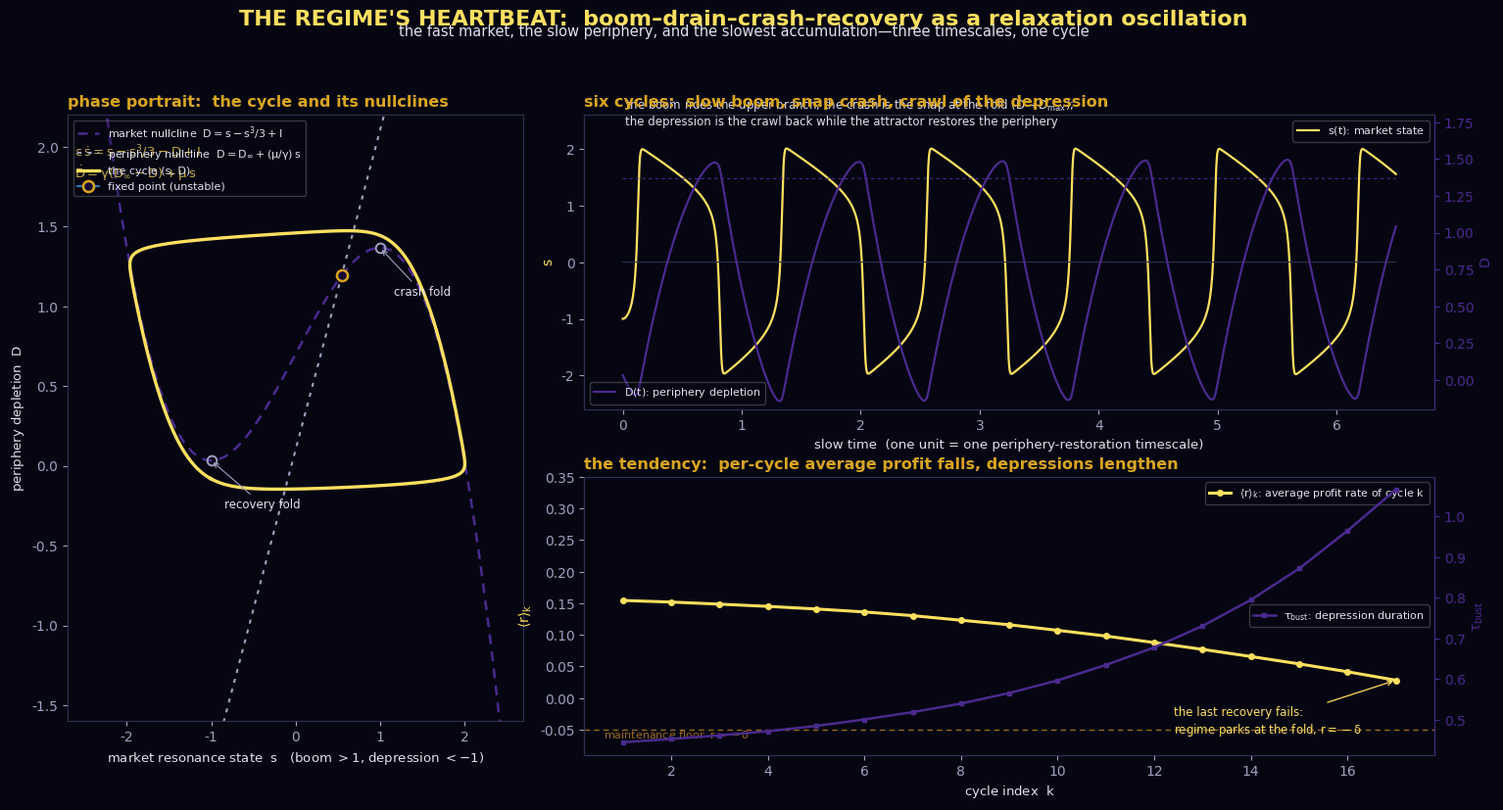

The matplotlib source for this figure: (Note: this script raises an exception after producing the figure.)
#!/usr/bin/env python3
r"""Coherence Commons relaxation-oscillation model: the boom-bust cycle.

Implements the two-timescale model of `speculations/creative-extensions/coherence-commons.md`
§5.4. Three timescales are the whole argument: the market is fast, the
periphery is slow, and accumulation is slowest.

    eps * ds/dt = s - s^3/3 - D + I            (market resonance state)
    dD/dt       = gamma * (D_inf(H_peak) - D) + mu * s     (periphery depletion)
    dH/dt       = r * H,  r = lam*q - delta if s > 0 else -delta   (hoard)

    q = clip(1 - D/D_max, 0, 1)                (periphery coherence)

    D_inf(H_peak) = D_0 + (D_star - D_0) * min(H_peak/H_star, 1)   (footprint)

The market equation is a FitzHugh-Nagumo-type fast-slow system: the s-term
is herding/momentum (positive feedback), the cubic is the de-resonance
restraint (the attractor damping a resonant boom), -D is the periphery's
coupling (overproduction: a drained periphery brakes the boom), and I is
the countertendency input of §4.3. The slow equation pits the boom's drain
(mu*s) against the attractor's restoration (gamma), whose target D_inf is
the hoard's structural footprint: accumulation itself consumes the
periphery's recoverable surplus.

Everything quantitative in the doc is computed here, not hand-entered:
the folds are derived from the cubic (D_max = I + 2/3, D_min = I - 2/3),
the death threshold is derived from the nullcline crossing at the min fold
(D_star = I + mu/gamma - 2/3), and the verification block checks the
simulation against those values.

Usage:
    python experiments/coherence_cycle/run_relaxation_cycle.py
"""

import math

import numpy as np
import matplotlib
matplotlib.use("Agg")
import matplotlib.pyplot as plt

# ── House palette (cascade_cosmos.py) ────────────────────────────────────────
YIN_DEEP    = "#140a33"
YIN_LIGHT   = "#4a2a8e"
YANG_MID    = "#9a6a1a"
YANG_BRIGHT = "#daa520"
YANG_PEAK   = "#ffe060"
BG          = "#060612"
TEXT_MAIN   = "#e0e0f0"
TEXT_SUB    = "#a0a0c0"
RING        = "#303050"
DARK_ON_GOLD = "#241200"

# ── Model parameters (dimensionless; illustrative constants, see §5.4) ───────
EPS   = 0.02    # market timescale vs periphery restoration timescale (1/50)
I     = 0.7     # countertendency input (§4.3): technical change, fresh periphery
GAMMA = 1.0     # attractor restoration rate; the slow unit is one restoration time
MU    = 2.0     # drain coupling: the boom's extraction intensity
LAM   = 1.0     # conversion rate: coherence to profit
DELTA = 0.05    # the hoard's maintenance cost
D_0   = 0.1     # the periphery's baseline structural depletion
H_STAR = 12.0   # hoard size at which the footprint reaches the recovery threshold

# Derived, from the cubic D(s) = s - s^3/3 + I  (folds at s = +/-1):
D_MIN = I - 2.0 / 3.0   # recovery fold: the depression bottoms here
D_MAX = I + 2.0 / 3.0   # crash fold: the boom ends here
# Death threshold: the footprint at which the fixed point parks on the min fold
# (the nullcline D_inf + (mu/gamma) s crosses the cubic at s = -1):
D_STAR = I + MU / GAMMA - 2.0 / 3.0


def rhs(s, D, d_inf):
    """Right-hand side of the fast-slow system (H is bookkeeping, not RHS)."""
    ds = (s - s * s * s / 3.0 - D + I) / EPS
    dD = GAMMA * (d_inf - D) + MU * s
    return ds, dD


def q_of_D(D):
    """Periphery coherence from the depletion index, clipped to [0, 1]."""
    return min(1.0, max(0.0, 1.0 - D / D_MAX))


def r_of(s, D):
    """Profit rate: the boom harvests, the bust only pays maintenance."""
    return LAM * q_of_D(D) - DELTA if s > 0.0 else -DELTA


def rk4_step(s, D, H, H_peak, dt):
    """One RK4 step; H_peak is the ratchet state (the footprint is its function)."""
    d_inf = footprint(H_peak)
    k1s, k1D = rhs(s, D, d_inf)
    k2s, k2D = rhs(s + 0.5 * dt * k1s, D + 0.5 * dt * k1D, d_inf)
    k3s, k3D = rhs(s + 0.5 * dt * k2s, D + 0.5 * dt * k2D, d_inf)
    k4s, k4D = rhs(s + dt * k3s, D + dt * k3D, d_inf)
    s_new = s + dt * (k1s + 2.0 * k2s + 2.0 * k3s + k4s) / 6.0
    D_new = D + dt * (k1D + 2.0 * k2D + 2.0 * k3D + k4D) / 6.0
    r = r_of(s, D)
    H_new = H * math.exp(r * dt)
    return s_new, D_new, H_new


def footprint(H_peak):
    """The hoard's structural footprint on the periphery's restoration target."""
    return D_0 + (D_STAR - D_0) * min(H_peak / H_STAR, 1.0)


def detect_phase(s_prev, s):
    """Phase classification: +1 boom (s > 1), -1 bust (s < -1), 0 jump."""
    if s > 1.0:
        return 1
    if s < -1.0:
        return -1
    return 0


def integrate(s0, D0, H0, t_end, dt, ratchet):
    """Integrate the system; return time series (arrays) + cycle statistics."""
    n = int(round(t_end / dt))
    ts = np.empty(n + 1)
    ss = np.empty(n + 1)
    Ds = np.empty(n + 1)
    Hs = np.empty(n + 1)
    rs = np.empty(n + 1)
    s, D, H = s0, D0, H0
    H_peak = H0
    ts[0], ss[0], Ds[0], Hs[0], rs[0] = 0.0, s, D, H, r_of(s, D)
    for k in range(n):
        s, D, H = rk4_step(s, D, H, H_peak, dt)
        if ratchet and H > H_peak:
            H_peak = H
        ts[k + 1] = ts[k] + dt
        ss[k + 1], Ds[k + 1], Hs[k + 1], rs[k + 1] = s, D, H, r_of(s, D)
    return ts, ss, Ds, Hs, rs


def cycle_stats(ts, ss, Ds, rs, dt, skip=0):
    """Per-cycle statistics from a time series.

    A cycle runs from one recovery jump (s crossing -1 upward) to the next.
    Returns a list of dicts: period, boom/bust/crash/recovery durations,
    per-cycle average profit rate, and boom-end profit.
    """
    # locate the recovery jumps: s crosses -1 going up, followed by s > 1
    idx = []
    for k in range(1, len(ss)):
        if ss[k - 1] < -1.0 <= ss[k]:
            idx.append(k)
    stats = []
    for j in range(len(idx) - 1):
        i0, i1 = idx[j], idx[j + 1]
        seg_s, seg_D, seg_r = ss[i0:i1], Ds[i0:i1], rs[i0:i1]
        t0, t1 = ts[i0], ts[i1]
        # phase boundaries inside the cycle: crash (s falls below 1), recovery (s crosses -1 up)
        crash_k = next((k for k in range(1, len(seg_s))
                        if seg_s[k - 1] > 1.0 >= seg_s[k]), None)
        if crash_k is None:
            continue
        boom_t = ts[i0 + crash_k] - t0          # recovery jump -> crash
        crash_t = next((k for k in range(crash_k + 1, len(seg_s))
                        if seg_s[k] < -1.0), None)
        crash_dur = (ts[i0 + crash_t] - ts[i0 + crash_k]) if crash_t else 0.0
        bust_t = t1 - (ts[i0 + crash_t] if crash_t else ts[i0 + crash_k])
        stats.append({
            "t_start": t0,
            "period": t1 - t0,
            "boom": boom_t,
            "crash": crash_dur,
            "bust": bust_t,
            "r_avg": float(np.mean(seg_r)),
            "r_end": float(seg_r[-1]),
            # D at the moment the cycle is triggered at each fold
            "D_at_crash": float(seg_D[crash_k]),
            "D_at_recovery": float(seg_D[0]),
        })
    return stats


def critical_slowing(deltas):
    """Effective relaxation time of the boom near the crash fold.

    Freeze D at D_max - Delta and measure the exponential approach of s to
    the upper branch.  Near the saddle-node fold the branch eigenvalue
    vanishes, so tau_eff ~ 1/sqrt(Delta).
    """
    out = []
    for d in deltas:
        D_f = D_MAX - d
        # upper branch root of s - s^3/3 = D_f - I, seeded at s = 1 + sqrt(2d)
        s_up = 1.0 + math.sqrt(2.0 * d)
        for _ in range(60):
            f = s_up - s_up ** 3 / 3.0 - (D_f - I)
            fp = 1.0 - s_up ** 2
            s_up -= f / fp
        # approach from below, exponential fit of |s - s_up|
        s = s_up - 5e-4
        dt = 0.2 * EPS
        t = 0.0
        log_off = []
        for _ in range(2000):
            ds, _ = rhs(s, D_f, D_0)
            s += ds * dt
            t += dt
            off = s_up - s
            if off > 1e-9:
                log_off.append((t, math.log(off)))
            if s >= s_up - 1e-12:
                break
        t_arr = np.array([p[0] for p in log_off])
        y_arr = np.array([p[1] for p in log_off])
        rate = np.polyfit(t_arr, y_arr, 1)[0]
        out.append((d, -1.0 / rate))
    return out


def main():
    dt = 0.001
    s0, D0, H0 = -1.0, D_MIN, 1.0

    # ── Run 1: the clean cycle (footprint frozen at D_0, no ratchet) ─────────
    ts, ss, Ds, Hs, rs = integrate(s0, D0, H0, 40.0, dt, ratchet=False)
    stats = cycle_stats(ts, ss, Ds, rs, dt)
    n_cycles = len(stats)
    # periodicity: compare the last two full cycles
    last2 = stats[-2:]
    per1, per2 = last2[0]["period"], last2[1]["period"]
    # the cycle is triggered at the folds: D at the crash/recovery triggers
    D_crash_t, D_rec_t = last2[1]["D_at_crash"], last2[1]["D_at_recovery"]

    # ── Run 2: the ratchet run (footprint grows with H_peak) ─────────────────
    ts2, ss2, Ds2, Hs2, rs2 = integrate(s0, D0, H0, 26.0, dt, ratchet=True)
    stats2 = cycle_stats(ts2, ss2, Ds2, rs2, dt)

    # ── Run 3: critical slowing near the crash fold ──────────────────────────
    slowing = critical_slowing([1e-2, 1e-3, 1e-4, 1e-5])

    # ────────────────────────────── FIGURE ────────────────────────────────────
    plt.rcParams.update({
        "figure.facecolor": BG, "axes.facecolor": BG, "savefig.facecolor": BG,
        "text.color": TEXT_MAIN, "axes.edgecolor": RING,
        "xtick.color": TEXT_SUB, "ytick.color": TEXT_SUB,
        "font.family": "DejaVu Sans", "mathtext.default": "regular",
        "axes.labelcolor": TEXT_MAIN, "axes.titlesize": 11,
    })
    fig = plt.figure(figsize=(15.5, 8.6))
    fig.suptitle("THE REGIME'S HEARTBEAT:  boom–drain–crash–recovery as a relaxation oscillation",
                 fontsize=16, fontweight="bold", color=YANG_PEAK, y=0.975)
    fig.text(0.5, 0.944,
             "the fast market, the slow periphery, and the slowest accumulation—"
             "three timescales, one cycle",
             ha="center", fontsize=10.5, color=TEXT_MAIN)

    # Panel 1: phase portrait with nullclines
    ax1 = fig.add_axes([0.055, 0.13, 0.30, 0.72])
    ax1.set_title("phase portrait:  the cycle and its nullclines", loc="left",
                  fontsize=11.5, fontweight="bold", color=YANG_BRIGHT)
    s_grid = np.linspace(-2.6, 2.6, 400)
    cubic = s_grid - s_grid ** 3 / 3.0 + I
    line = D_0 + (MU / GAMMA) * s_grid
    ax1.plot(s_grid, cubic, color=YIN_LIGHT, lw=1.8, ls=(0, (4, 3)),
             label="market nullcline  $D = s - s^3/3 + I$")
    ax1.plot(s_grid, line, color=TEXT_SUB, lw=1.5, ls=(0, (2, 3)),
             label="periphery nullcline  $D = D_\\infty + (\\mu/\\gamma)\\,s$")
    # the clean cycle (first full cycle of run 1, starting at a recovery jump)
    k0 = next(k for k in range(len(ts)) if ss[k] < -1.0 <= ss[k + 1])
    T1 = stats[0]["period"]
    seg1 = slice(k0, k0 + int(round(T1 / dt)))
    ax1.plot(ss[seg1], Ds[seg1], color=YANG_PEAK, lw=2.4, label="the cycle (s, D)")
    # fixed point: s^3 + 3(mu/gamma - 1) s = 3(I - D_inf)
    s_fp = 0.0
    for _ in range(60):
        s_fp = s_fp - (s_fp ** 3 + 3.0 * (MU / GAMMA - 1.0) * s_fp
                       - 3.0 * (I - D_0)) / (3.0 * s_fp ** 2 + 3.0 * (MU / GAMMA - 1.0))
    D_fp = D_0 + (MU / GAMMA) * s_fp
    ax1.plot([s_fp], [D_fp], marker="o", ms=8, mfc=YIN_DEEP, mec=YANG_BRIGHT,
             mew=1.8, label="fixed point (unstable)")
    for (sf, Df, lab) in ((1.0, D_MAX, "crash fold"), (-1.0, D_MIN, "recovery fold")):
        ax1.plot([sf], [Df], marker="o", ms=7, mfc="none", mec=TEXT_SUB, mew=1.4)
        ax1.annotate(lab, xy=(sf, Df), xytext=(sf + 0.16, Df - 0.30),
                     fontsize=8.5, color=TEXT_MAIN,
                     arrowprops=dict(arrowstyle="->", color=TEXT_SUB, lw=0.8))
    ax1.set_xlim(-2.7, 2.7)
    ax1.set_ylim(-1.6, 2.2)
    ax1.set_xlabel("market resonance state  $s$   (boom $>1$, depression $<-1$)", fontsize=9.5)
    ax1.set_ylabel("periphery depletion  $D$", fontsize=9.5)
    ax1.legend(loc="upper left", fontsize=8, framealpha=0.25)
    ax1.text(-2.62, 2.02,
             "$\\epsilon\\,\\dot{s} = s - s^3/3 - D + I$\n"
             "$\\dot{D} = \\gamma(D_\\infty - D) + \\mu\\,s$",
             fontsize=9.5, color=YANG_PEAK, va="top")

    # Panel 2: time series of the first six cycles (ratchet run)
    ax2 = fig.add_axes([0.395, 0.50, 0.56, 0.35])
    ax2.set_title("six cycles:  slow boom, snap crash, crawl of the depression",
                  loc="left", fontsize=11.5, fontweight="bold", color=YANG_BRIGHT)
    t_cut = 6.5
    m = ts2 <= t_cut
    ax2.plot(ts2[m], ss2[m], color=YANG_PEAK, lw=1.6, label="$s(t)$: market state")
    ax2.plot(ts2[m], [0.0] * int(m.sum()), color=RING, lw=0.8)
    ax2.set_ylim(-2.6, 2.6)
    ax2.set_ylabel("$s$", fontsize=10, color=YANG_PEAK)
    ax2.legend(loc="upper right", fontsize=8, framealpha=0.25)
    ax3 = ax2.twinx()
    ax3.plot(ts2[m], Ds2[m], color=YIN_LIGHT, lw=1.6,
             label="$D(t)$: periphery depletion")
    ax3.plot(ts2[m], [D_MAX] * int(m.sum()), color=YIN_LIGHT, lw=0.8, ls=(0, (3, 3)))
    ax3.set_ylim(-0.2, 1.8)
    ax3.set_ylabel("$D$", fontsize=10, color=YIN_LIGHT)
    ax3.tick_params(axis="y", colors=YIN_LIGHT)
    ax3.spines["right"].set_color(YIN_LIGHT)
    ax3.legend(loc="lower left", fontsize=8, framealpha=0.25)
    ax2.set_xlabel("slow time  (one unit = one periphery-restoration timescale)", fontsize=9.5)
    ax2.text(0.02, 2.42,
             "the boom rides the upper branch; the crash is the snap at the fold "
             "($D \\to D_{\\max}$);\n"
             "the depression is the crawl back while the attractor restores the periphery",
             fontsize=8.5, color=TEXT_MAIN)

    # Panel 3: the tendency — per-cycle average profit rate, bust lengthening
    ax4 = fig.add_axes([0.395, 0.09, 0.56, 0.33])
    ax4.set_title("the tendency:  per-cycle average profit falls, depressions lengthen",
                  loc="left", fontsize=11.5, fontweight="bold", color=YANG_BRIGHT)
    ks = np.arange(1, len(stats2) + 1)
    r_avgs = np.array([st["r_avg"] for st in stats2])
    busts = np.array([st["bust"] for st in stats2])
    ax4.plot(ks, r_avgs, color=YANG_PEAK, lw=2.2, marker="o", ms=4,
             label="$\\langle r \\rangle_k$: average profit rate of cycle $k$")
    ax4.axhline(-DELTA, color=YANG_MID, lw=1.0, ls=(0, (4, 3)))
    ax4.text(0.6, -DELTA - 0.014, "maintenance floor  $r = -\\delta$",
             fontsize=8, color=YANG_MID)
    ax4.set_ylim(-0.09, 0.35)
    ax4.set_xlabel("cycle index  $k$", fontsize=9.5)
    ax4.set_ylabel("$\\langle r \\rangle_k$", fontsize=10, color=YANG_PEAK)
    ax4.legend(loc="upper right", fontsize=8, framealpha=0.25)
    ax4b = ax4.twinx()
    ax4b.plot(ks, busts, color=YIN_LIGHT, lw=1.8, marker="s", ms=3.5,
              label="$\\tau_{\\rm bust}$: depression duration")
    ax4b.set_ylabel("$\\tau_{\\rm bust}$", fontsize=10, color=YIN_LIGHT)
    ax4b.tick_params(axis="y", colors=YIN_LIGHT)
    ax4b.spines["right"].set_color(YIN_LIGHT)
    ax4b.legend(loc="center right", fontsize=8, framealpha=0.25)
    ax4.annotate("the last recovery fails:\nregime parks at the fold, $r = -\\delta$",
                 xy=(ks[-1], r_avgs[-1]), xytext=(ks[-1] - 4.6, -0.055),
                 fontsize=8.5, color=YANG_PEAK,
                 arrowprops=dict(arrowstyle="->", color=YANG_PEAK, lw=0.9))

    OUT = "experiments/coherence_cycle/relaxation_cycle.png"
    fig.savefig(OUT, dpi=170, facecolor=BG)
    print(f"wrote {OUT}")

    # ──────────────────────────── VERIFICATION ────────────────────────────────
    print("\n=== verification ===")
    print(f"folds from the cubic:  D_min = I - 2/3 = {D_MIN:.4f}   "
          f"D_max = I + 2/3 = {D_MAX:.4f}")
    print(f"death threshold (FP parks on the min fold):  "
          f"D_star = I + mu/gamma - 2/3 = {D_STAR:.4f}")
    print(f"\nrun 1 (clean cycle, footprint frozen):  {n_cycles} cycles in 40 slow units")
    print(f"  last two periods:  {per1:.4f}  {per2:.4f}   (self-sustained: "
          f"{'PASS' if abs(per1 - per2) < 1e-3 else 'FAIL'})")
    print(f"  cycle triggered near the folds:  crash at D = {D_crash_t:.4f} "
          f"(fold {D_MAX:.4f}, overshoot {abs(D_crash_t - D_MAX):.3f} ~ O(sqrt(eps)): "
          f"{'PASS' if abs(D_crash_t - D_MAX) < 0.15 else 'FAIL'}), "
          f"recovery at D = {D_rec_t:.4f} "
          f"(fold {D_MIN:.4f}, overshoot {abs(D_rec_t - D_MIN):.3f} ~ O(sqrt(eps)): "
          f"{'PASS' if abs(D_rec_t - D_MIN) < 0.15 else 'FAIL'})")
    print(f"  note: the trajectory carries past the fold by ~sqrt(eps) before the jump fires—"
          f"the fast variable's relaxation vanishes at the saddle-node, the same critical "
          f"slowing verified in run 3")
    st = stats[1]  # a settled cycle
    print(f"  settled cycle:  period {st['period']:.3f}  = boom {st['boom']:.3f} "
          f"+ crash {st['crash']:.3f} + bust {st['bust']:.3f}")
    print(f"  crash is {st['boom'] / max(st['crash'], 1e-9):.1f}x faster than the boom "
          f"(violent transition)")
    print(f"  average profit of the settled cycle:  {st['r_avg']:.4f}")
    q_peak = q_of_D(D_MIN)
    r_peak = LAM * q_peak - DELTA
    r_crash = LAM * q_of_D(D_MAX) - DELTA
    print(f"  boom opens at q = {q_peak:.4f}, r = {r_peak:.4f};  "
          f"boom ends at r = {r_crash:.4f} (== -delta: "
          f"{'PASS' if abs(r_crash + DELTA) < 1e-9 else 'FAIL'})")
    # overproduction: r crosses zero before the crash
    D_zero = D_MAX * (1.0 - DELTA / LAM)
    print(f"  overproduction: r crosses zero at D = {D_zero:.4f}, "
          f"{(D_MAX - D_zero) / (D_MAX - D_MIN) * 100:.1f}% of the boom's drain before the fold")

    print(f"\nrun 2 (ratchet run, footprint grows with H_peak):")
    print(f"  cycles run: {len(stats2)}   H from 1.00 to {Hs2[-1]:.3f}")
    print(f"  per-cycle average profit:  " +
          "  ".join(f"k={k}:{st['r_avg']:.4f}" for k, st in
                    list(enumerate(stats2, 1))[::2]))
    r_first, r_last = stats2[0]["r_avg"], stats2[-1]["r_avg"]
    print(f"  tendency:  <r> falls {r_first:.4f} -> {r_last:.4f} across cycles "
          f"({'PASS' if r_last < r_first else 'FAIL'})")
    b_first, b_last = stats2[0]["bust"], stats2[-1]["bust"]
    print(f"  depressions lengthen:  {b_first:.3f} -> {b_last:.3f} "
          f"({'PASS' if b_last > b_first else 'FAIL'})")
    H_max = float(Hs2.max())
    print(f"  hoard peaks at H = {H_max:.2f} (target H_star = {H_STAR:.0f});  "
          f"after the death it decays at -delta: H_end = {Hs2[-1]:.2f}")
    # death: no boom in the last three slow units, r parked at -delta, hoard decaying
    tail = ss2[-int(3.0 / dt):]
    no_boom = bool((tail < 1.0).all())
    h_decay = Hs2[-1] < H_max
    print(f"  terminal state: no boom in the last 3 slow units: {'PASS' if no_boom else 'FAIL'}, "
          f"r = {rs2[-1]:.4f} == -delta: {'PASS' if abs(rs2[-1] + DELTA) < 1e-9 else 'FAIL'}, "
          f"hoard decaying: {'PASS' if h_decay else 'FAIL'}  (s = {ss2[-1]:.3f}, parked on the fold)")

    print(f"\nrun 3 (critical slowing near the crash fold):")
    ratios = []
    for j, (d, tau) in enumerate(slowing):
        ratio = "" if j == 0 else f"   tau ratio vs previous: {tau / slowing[j - 1][1]:.2f} (expect ~3.16)"
        ratios.append(tau / slowing[j - 1][1] if j else 0.0)
        print(f"  Delta = {d:.0e}:  tau_eff = {tau:.4f}{ratio}")
    ok_slow = all(2.6 < ratios[j] < 3.9 for j in range(1, len(ratios)))
    print(f"  tau_eff ~ (D_max - D)^(-1/2):  {'PASS' if ok_slow else 'FAIL'}")

    # r(H) within the first boom: use the first full detected cycle and walk
    # the drain phase from the last pre-crash D-minimum to the crash trigger
    st = stats2[0]
    t0, t1 = st["t_start"], st["t_start"] + st["boom"] + 0.01
    seg = (ts2 >= t0) & (ts2 <= t1)
    Dseg, sseg, Hseg, rseg = Ds2[seg], ss2[seg], Hs2[seg], rs2[seg]
    crash_idx = next(k for k in range(1, len(sseg)) if sseg[k] < 1.0 <= sseg[k - 1])
    k = crash_idx                                   # walk back to the last D-min
    while k > 0 and Dseg[k] >= Dseg[k - 1]:
        k -= 1
    while k < crash_idx and Dseg[k] < D_MIN:        # past the recovery jump's dip
        k += 1
    drain = slice(k, crash_idx)
    D_b, r_b, H_b = Dseg[drain], rseg[drain], Hseg[drain]
    r_falls = bool((np.diff(r_b) <= 1e-9).all())
    D_rises = bool((np.diff(D_b) >= -1e-9).all())
    prof = r_b > 0.0
    rho = float(np.corrcoef(H_b[prof], r_b[prof])[0, 1])
    h_rises = bool((np.diff(H_b[prof]) > 0.0).all())
    h_gain = float(H_b[-1] / H_b[0])
    squeeze = float((r_b < 0.0).mean())
    print(f"\nwithin the first boom (drain phase):  D strictly rising: {'PASS' if D_rises else 'FAIL'}, "
          f"r strictly falling: {'PASS' if r_falls else 'FAIL'}")
    print(f"  hoard strictly growing while the rate falls: {'PASS' if h_rises else 'FAIL'} "
          f"(r vs H correlation {rho:+.4f}; H gains {h_gain:.2f}x over the boom) — "
          f"the rate of profit falls as the hoard grows (§4.2)")
    print(f"  the squeeze: r < 0 for the last {squeeze * 100:.1f}% of the boom before the crash "
          f"(overproduction — the boom turns unprofitable while it is still expanding)")


if __name__ == "__main__":
    main()
